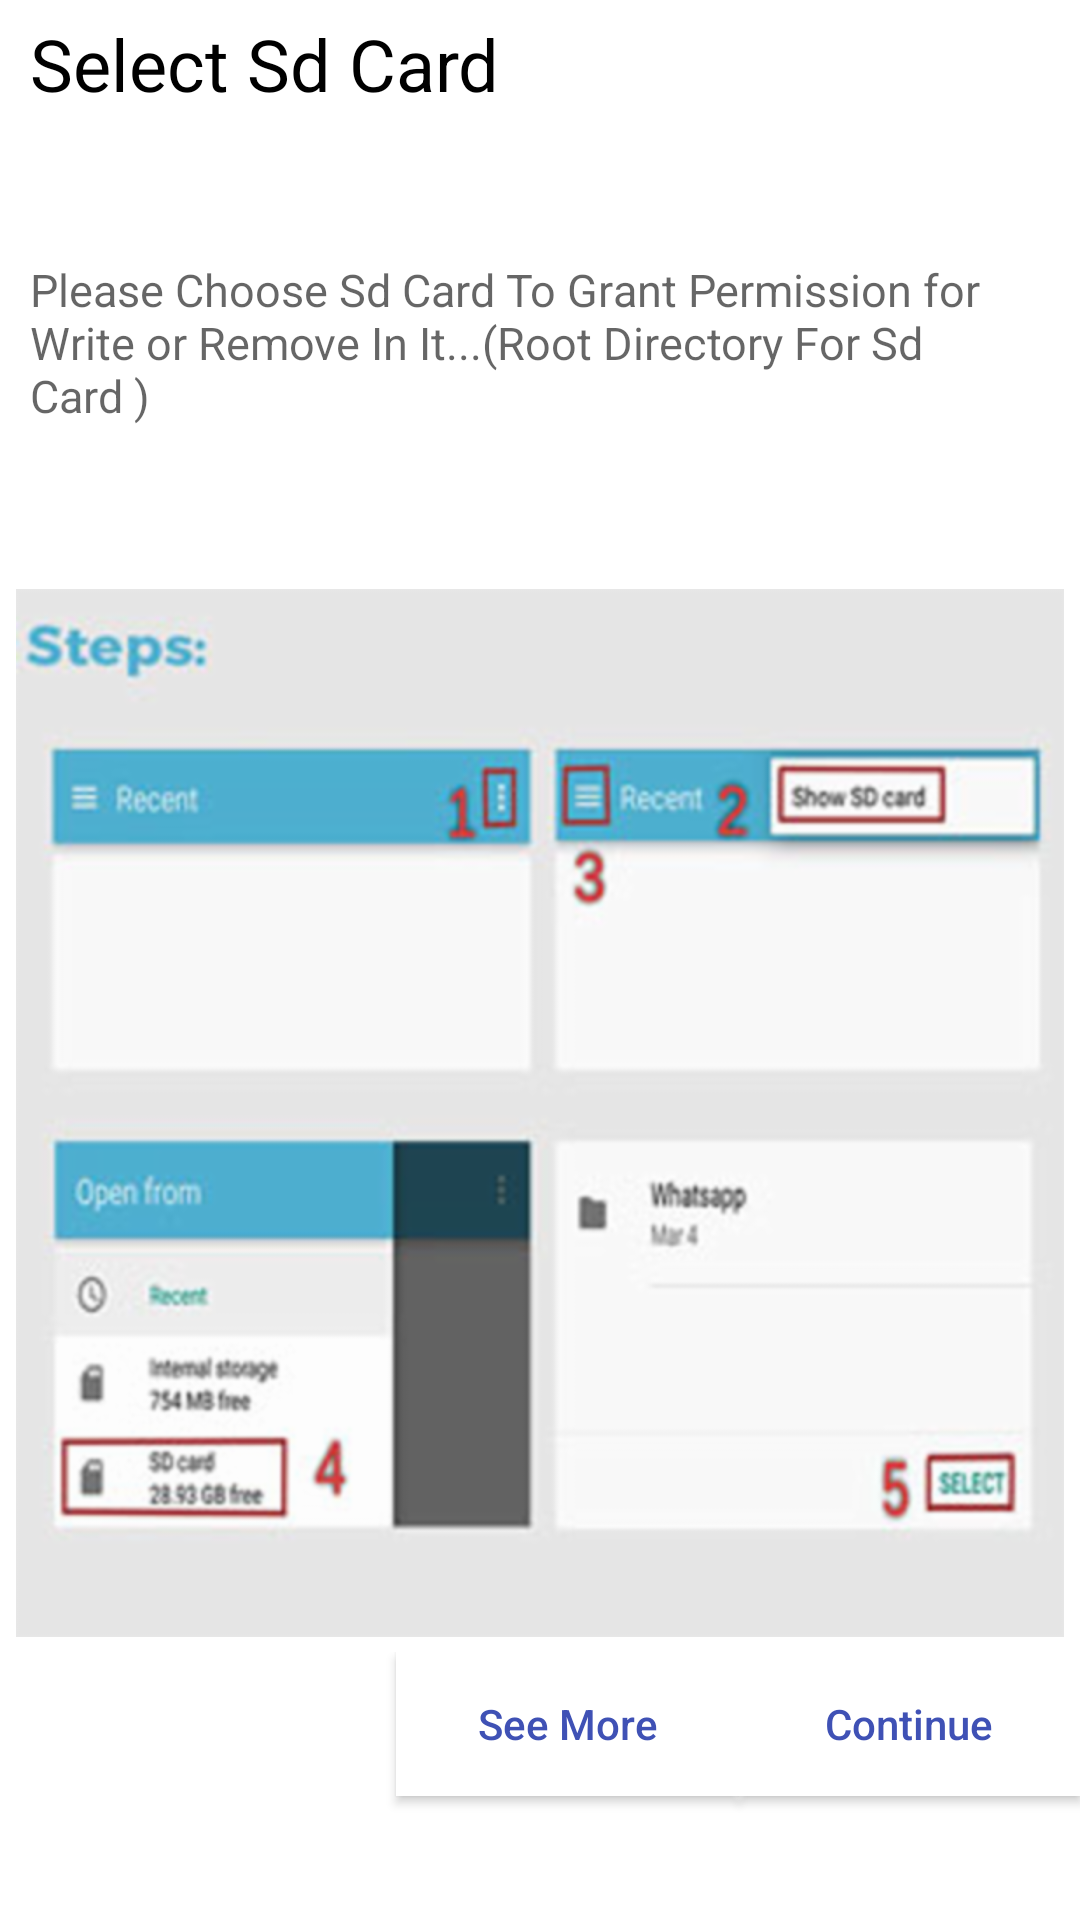

Produce the Android XML layout that renders to this screen, including the resource entries it uses.
<!-- AndroidManifest.xml: application theme AppTheme -->
<!-- res/layout/activity_custom_dialog_sd_select.xml -->
<?xml version="1.0" encoding="utf-8"?>
<LinearLayout xmlns:android="http://schemas.android.com/apk/res/android"
    xmlns:app="http://schemas.android.com/apk/res-auto"
    xmlns:tools="http://schemas.android.com/tools"
    android:layout_width="match_parent"
    android:layout_height="wrap_content"
    android:background="#ffffff"
    android:orientation="vertical">


    <TextView
        android:id="@+id/textView9"
        android:layout_width="match_parent"
        android:layout_height="wrap_content"
        android:layout_marginTop="5dp"
        android:layout_weight="1"
        android:fontFamily="sans-serif"
        android:paddingLeft="10dp"
        android:text="Select Sd Card"
        android:textColor="#000000"
        android:textSize="24sp"
        android:typeface="normal"
        tools:text="Select Sd Card" />


    <TextView
        android:id="@+id/textView12"
        android:layout_width="wrap_content"
        android:layout_height="wrap_content"
        android:layout_weight="1"
        android:alpha="0.6"
        android:fontFamily="sans-serif"
        android:lineSpacingExtra="0sp"
        android:paddingBottom="5dp"
        android:paddingLeft="10dp"
        android:paddingRight="10dp"
        android:text="Please Choose Sd Card To Grant Permission for Write or Remove In It...(Root Directory For Sd Card )"
        android:textColor="#000000"
        android:textSize="15sp"
        android:typeface="normal" />

    <ImageView
        android:id="@+id/step_Image_View"
        android:layout_width="match_parent"
        android:layout_height="300dp"
        android:layout_weight="1"
        app:srcCompat="@drawable/steps" />

    <LinearLayout
        android:layout_width="match_parent"
        android:layout_height="30dp"
        android:layout_marginBottom="10dp"
        android:layout_marginTop="5dp"
        android:layout_weight="1"
        android:orientation="horizontal">

        <TextView
            android:id="@+id/textView11"
            android:layout_width="wrap_content"
            android:layout_height="wrap_content"
            android:layout_weight="1"
            android:text="TextView sadasd"
            android:visibility="invisible" />

        <Button
            android:id="@+id/learn_More_button"
            android:layout_width="wrap_content"
            android:layout_height="wrap_content"
            android:layout_weight="1"
            android:background="#ffffff"
            android:paddingBottom="0dp"
            android:text="See More"
            android:textAllCaps="false"
            android:textColor="@color/colorPrimary" />

        <Button
            android:id="@+id/continue_Button"
            android:layout_width="wrap_content"
            android:layout_height="wrap_content"
            android:layout_weight="1"
            android:background="#ffffff"
            android:text="Continue"
            android:textAllCaps="false"
            android:textColor="@color/colorPrimary" />
    </LinearLayout>
</LinearLayout>
<!-- resources referenced by this layout -->
<resources>
  <color name="colorPrimary">#3F51B5</color>
  <!-- drawable steps: png bitmap (drawable-hdpi, 76753 bytes) -->
  <style name="AppTheme" parent="Theme.AppCompat.Light.NoActionBar">
          
          <item name="colorPrimary">@color/colorPrimary</item>
          <item name="colorPrimaryDark">@color/colorPrimaryDark</item>
          <item name="colorAccent">@color/colorAccent</item>
          <item name="windowActionBar">false</item>
          <item name="windowNoTitle">true</item>
          <item name="android:listDivider">@color/navigation_view_separator_color</item>
      </style>
  <color name="colorPrimaryDark">#303F9F</color>
  <color name="colorAccent">#FF4081</color>
  <color name="navigation_view_separator_color">#464444</color>
</resources>
